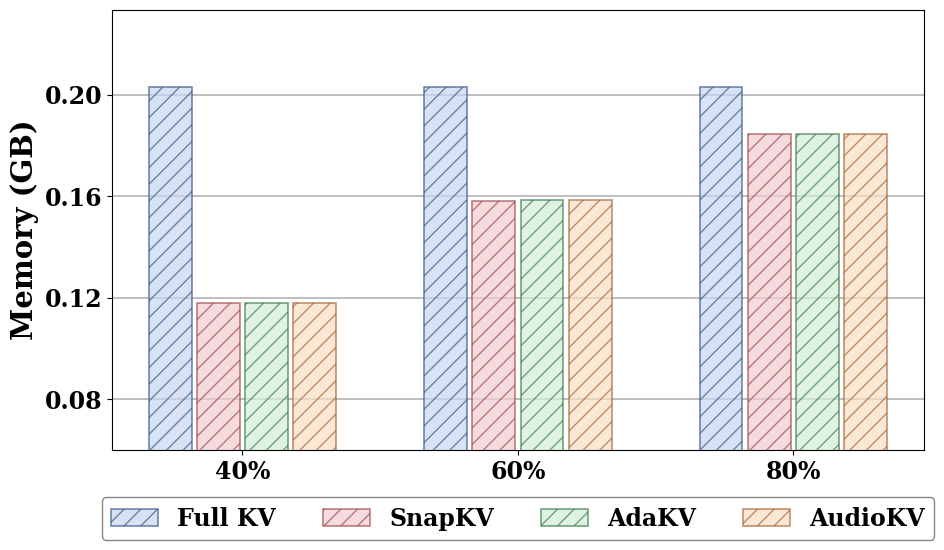

Python code for this plot: (Note: this script raises an exception after producing the figure.)
#!/usr/bin/env python3
# -*- coding: utf-8 -*-
"""
Cache Size 对比柱状图
ACL顶会风格配色
"""

import matplotlib.pyplot as plt
import numpy as np
from pathlib import Path

# 设置ACL顶会风格：使用LaTeX字体，高质量渲染
plt.rcParams['font.family'] = 'serif'
plt.rcParams['font.serif'] = ['Times New Roman', 'DejaVu Serif']
plt.rcParams['font.size'] = 19
plt.rcParams['axes.unicode_minus'] = False
plt.rcParams['figure.dpi'] = 300
plt.rcParams['savefig.dpi'] = 300
plt.rcParams['savefig.bbox'] = 'tight'

# 数据
budgets = [0.4, 0.6, 0.8]
methods = ['Full KV', 'SnapKV', 'AdaKV', 'AudioKV']

# Cache size 数据 (按 budget 分组)
cache_sizes = {
    0.4: {'audiokv': 0.118, 'adakv': 0.118, 'snapkv': 0.118},
    0.6: {'audiokv': 0.1586, 'adakv': 0.1586, 'snapkv': 0.158},
    0.8: {'audiokv': 0.1844, 'adakv': 0.1846, 'snapkv': 0.1846},
}

# Full KV Cache - 在所有 budget 下都是同一个值
fullkv_cache_size = 0.202972412109375

# 更浅的配色方案 + 斜线阴影（hatch）
colors = {
    'fullkv': '#C7D8F0',
    'snapkv': '#F2CCD0',
    'adakv': '#D3EED8',
    'audiokv': '#F8DEC5',
}

bar_alpha = 0.70

edge_colors = {
    'fullkv': '#3B5A88',
    'snapkv': '#9E4D52',
    'adakv': '#3E7D50',
    'audiokv': '#A76637',
}

hatches = {
    'fullkv': '//',
    'snapkv': '//',
    'adakv': '//',
    'audiokv': '//',
}

# 准备绘图数据
x = np.arange(len(budgets))
width = 0.155
inner_gap = 0.02
step = width + inner_gap

# 提取各方法的数据 (顺序: Full KV, SnapKV, AdaKV, AudioKV)
fullkv_sizes = [fullkv_cache_size] * len(budgets)  # Full KV 在所有 budget 下相同
snapkv_sizes = [cache_sizes[b]['snapkv'] for b in budgets]
adakv_sizes = [cache_sizes[b]['adakv'] for b in budgets]
audiokv_sizes = [cache_sizes[b]['audiokv'] for b in budgets]

# 创建图形
fig, ax = plt.subplots(figsize=(10, 6))

# 绘制柱状图 - 4个方法 (顺序: Full KV, SnapKV, AdaKV, AudioKV)
bars_fullkv = ax.bar(x - 1.5 * step, fullkv_sizes, width, label='Full KV', 
                     color=colors['fullkv'], hatch=hatches['fullkv'],
                     edgecolor=edge_colors['fullkv'], linewidth=1.2, alpha=bar_alpha)
bars_snapkv = ax.bar(x - 0.5 * step, snapkv_sizes, width, label='SnapKV', 
                     color=colors['snapkv'], hatch=hatches['snapkv'],
                     edgecolor=edge_colors['snapkv'], linewidth=1.2, alpha=bar_alpha)
bars_adakv = ax.bar(x + 0.5 * step, adakv_sizes, width, label='AdaKV', 
                    color=colors['adakv'], hatch=hatches['adakv'],
                    edgecolor=edge_colors['adakv'], linewidth=1.2, alpha=bar_alpha)
bars_audiokv = ax.bar(x + 1.5 * step, audiokv_sizes, width, label='AudioKV', 
                      color=colors['audiokv'], hatch=hatches['audiokv'],
                      edgecolor=edge_colors['audiokv'], linewidth=1.2, alpha=bar_alpha)

# 设置坐标轴
ax.set_ylabel('Memory (GB)', fontsize=21, fontweight='bold')
# 不添加标题
ax.set_xticks(x)
ax.set_xticklabels([f'{int(b * 100)}%' for b in budgets], fontsize=17, fontweight='bold')
# 不从0开始，让差异更明显
ax.set_ylim(0.06, fullkv_cache_size * 1.15)

# 设置y轴刻度，让数字更稀疏
from matplotlib.ticker import MultipleLocator
ax.yaxis.set_major_locator(MultipleLocator(0.04))  # 每0.04显示一个刻度

# 设置y轴刻度字体
for label in ax.get_yticklabels():
    label.set_fontweight('bold')
    label.set_fontsize(17)

# 添加网格 - 确保每0.04都有灰色实线，更粗更明显
ax.yaxis.grid(True, which='major', alpha=0.6, linestyle='-', linewidth=1.2, color='gray')
ax.set_axisbelow(True)

# 添加图例（放在底部，稍微向上）
legend = ax.legend(loc='upper center', bbox_to_anchor=(0.5, -0.08),
                   ncol=4, fontsize=17, framealpha=0.95,
                   edgecolor='gray', fancybox=True)
for text in legend.get_texts():
    text.set_fontweight('bold')

# 优化布局
plt.tight_layout(rect=[0, 0.02, 1, 1])

# 保存图片
output_dir = Path(__file__).parent
plt.savefig(output_dir / 'cache_size_comparison.png', 
            dpi=300, bbox_inches='tight', facecolor='white')
plt.savefig(output_dir / 'cache_size_comparison.pdf', 
            bbox_inches='tight', facecolor='white')

print("图片已保存到:")
print(f"- {output_dir / 'cache_size_comparison.png'}")
print(f"- {output_dir / 'cache_size_comparison.pdf'}")

plt.close()
